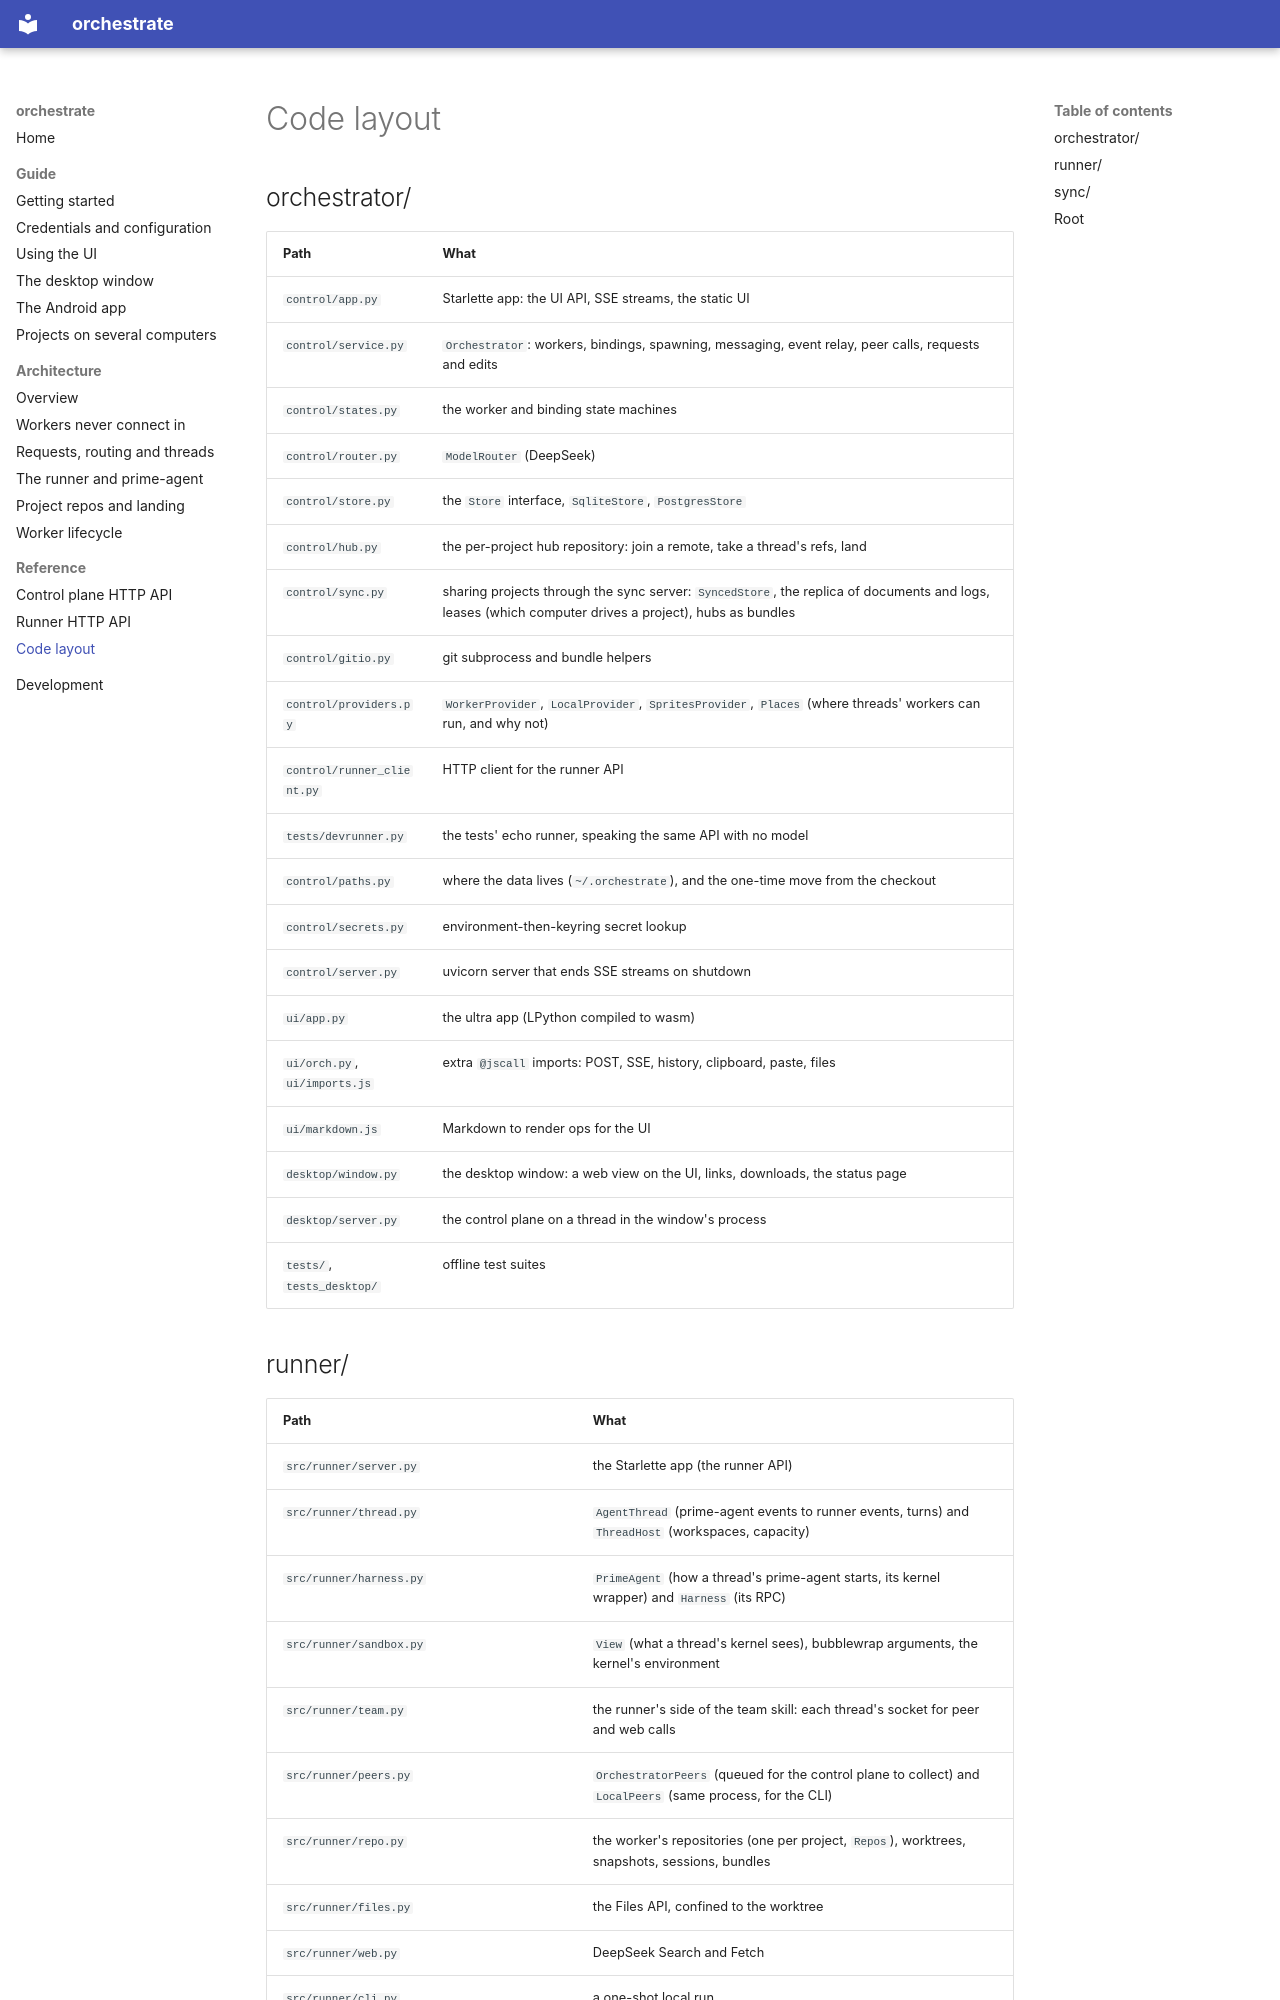

repository: nandi-conda/orchestrate · page: reference/layout/index.html · generator: mkdocs

# Code layout

## orchestrator/

| Path | What |
| --- | --- |
| `control/app.py` | Starlette app: the UI API, SSE streams, the static UI |
| `control/service.py` | `Orchestrator`: workers, bindings, spawning, messaging, event relay, peer calls, requests and edits |
| `control/states.py` | the worker and binding state machines |
| `control/router.py` | `ModelRouter` (DeepSeek) |
| `control/store.py` | the `Store` interface, `SqliteStore`, `PostgresStore` |
| `control/hub.py` | the per-project hub repository: join a remote, take a thread's refs, land |
| `control/sync.py` | sharing projects through the sync server: `SyncedStore`, the replica of documents and logs, leases (which computer drives a project), hubs as bundles |
| `control/gitio.py` | git subprocess and bundle helpers |
| `control/providers.py` | `WorkerProvider`, `LocalProvider`, `SpritesProvider`, `Places` (where threads' workers can run, and why not) |
| `control/runner_client.py` | HTTP client for the runner API |
| `tests/devrunner.py` | the tests' echo runner, speaking the same API with no model |
| `control/paths.py` | where the data lives (`~/.orchestrate`), and the one-time move from the checkout |
| `control/secrets.py` | environment-then-keyring secret lookup |
| `control/server.py` | uvicorn server that ends SSE streams on shutdown |
| `ui/app.py` | the ultra app (LPython compiled to wasm) |
| `ui/orch.py`, `ui/imports.js` | extra `@jscall` imports: POST, SSE, history, clipboard, paste, files |
| `ui/markdown.js` | Markdown to render ops for the UI |
| `desktop/window.py` | the desktop window: a web view on the UI, links, downloads, the status page |
| `desktop/server.py` | the control plane on a thread in the window's process |
| `tests/`, `tests_desktop/` | offline test suites |
